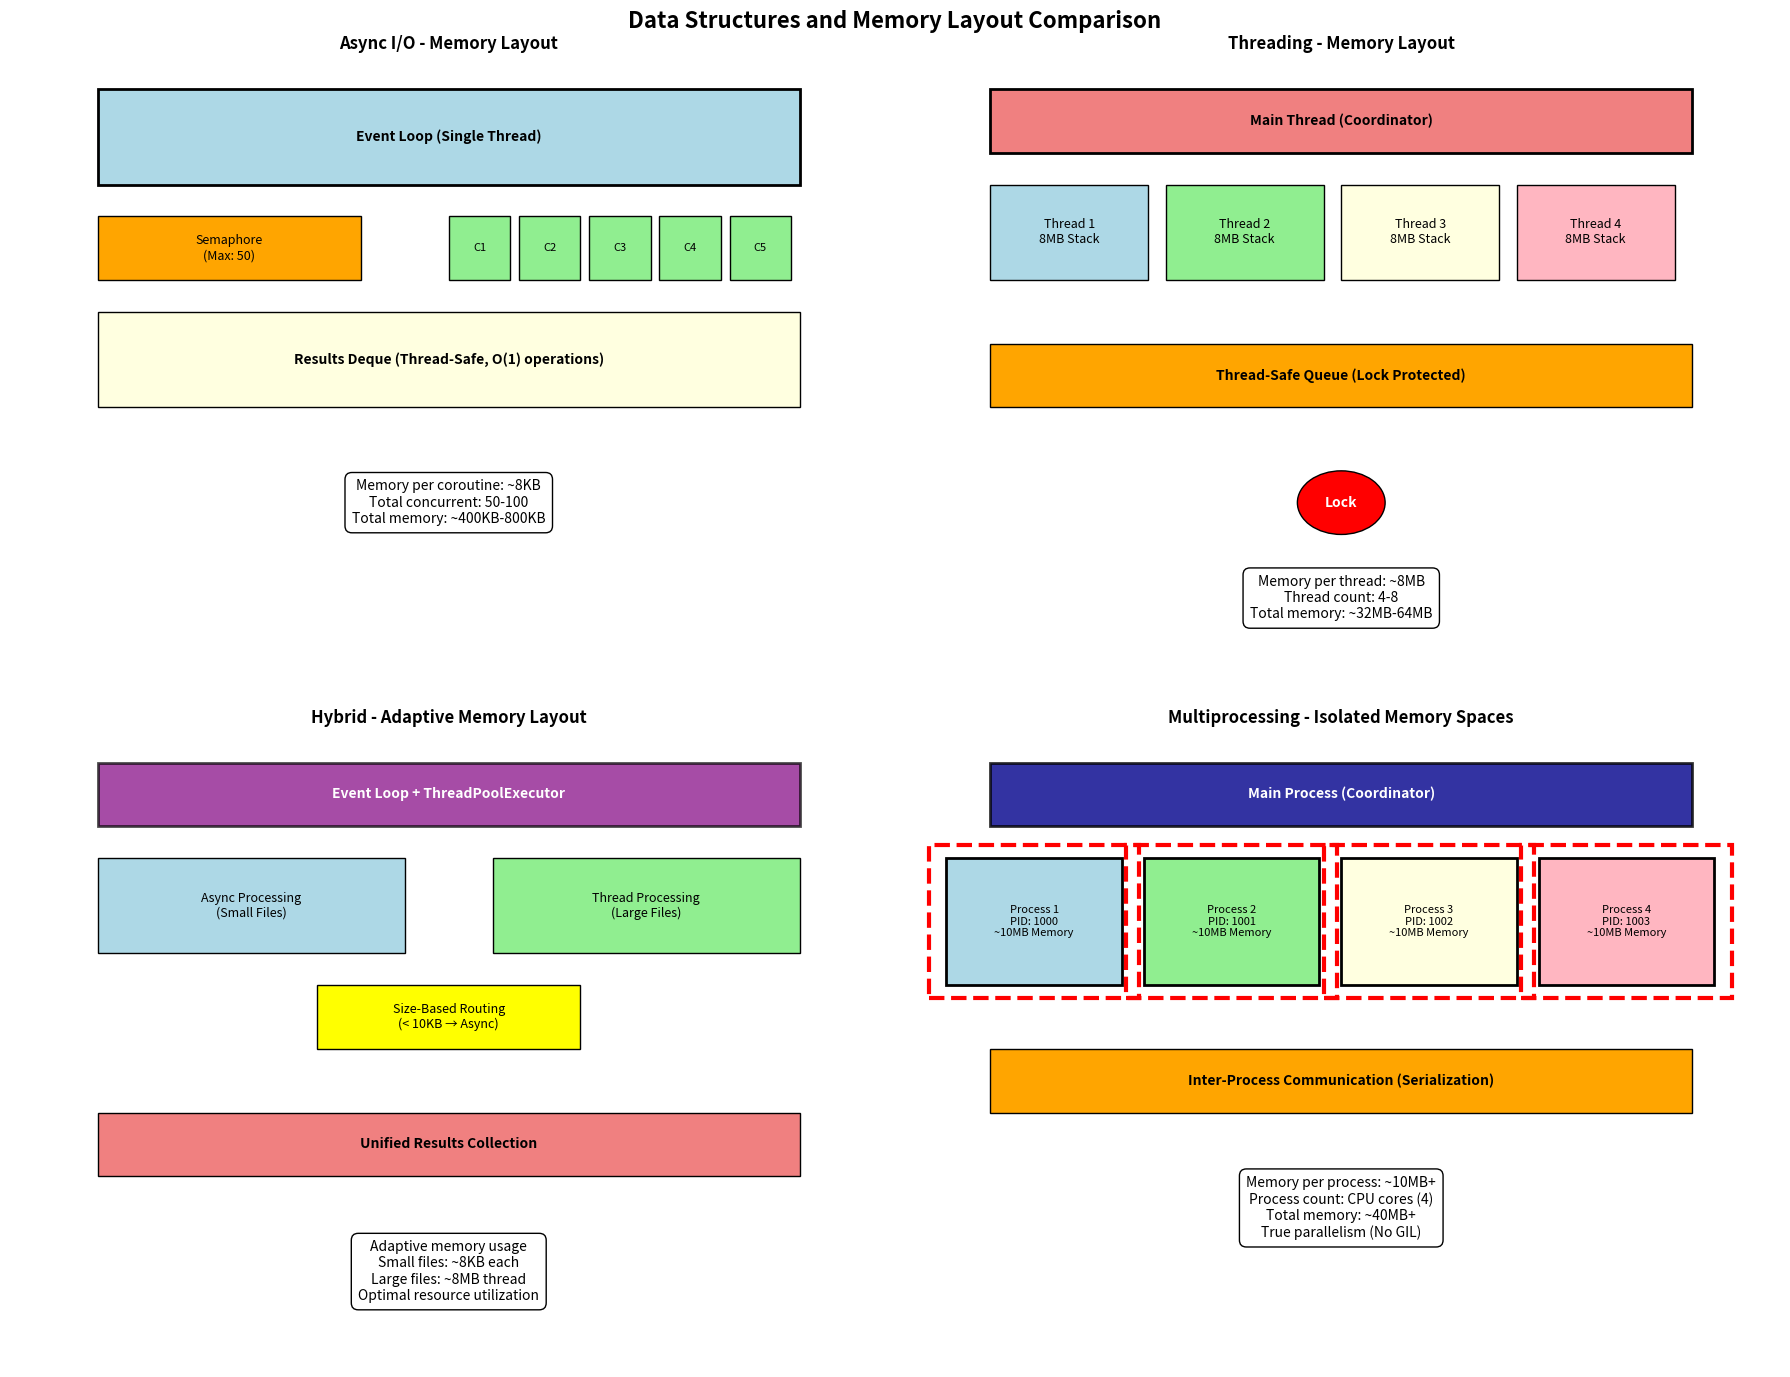
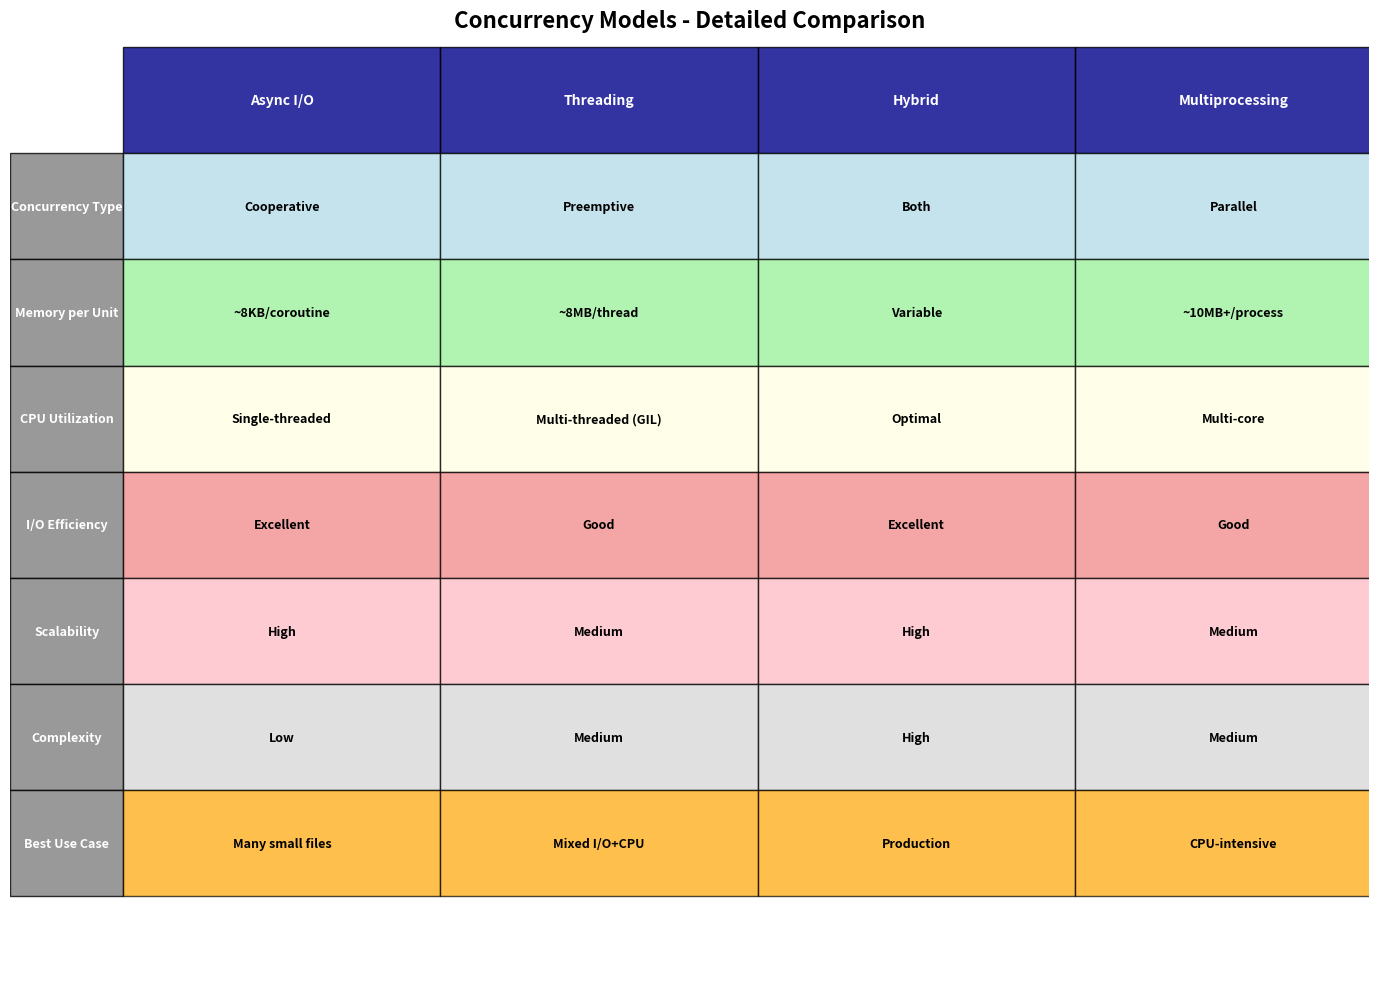

Generate these figures, in order, with matplotlib:
import matplotlib.pyplot as plt
import matplotlib.patches as patches
from matplotlib.patches import Rectangle, FancyBboxPatch, Circle
import numpy as np

def create_data_structure_diagram():
    """Create a comprehensive data structure and memory layout diagram"""
    
    fig, ((ax1, ax2), (ax3, ax4)) = plt.subplots(2, 2, figsize=(18, 14))
    fig.suptitle('Data Structures and Memory Layout Comparison', fontsize=16, fontweight='bold')
    
    # 1. Async I/O Data Structures
    ax1.set_title('Async I/O - Memory Layout', fontsize=12, fontweight='bold')
    ax1.set_xlim(0, 10)
    ax1.set_ylim(0, 10)
    
    # Event loop
    event_loop = Rectangle((1, 8), 8, 1.5, facecolor='lightblue', edgecolor='black', linewidth=2)
    ax1.add_patch(event_loop)
    ax1.text(5, 8.75, 'Event Loop (Single Thread)', ha='center', va='center', fontweight='bold')
    
    # Semaphore
    semaphore = Rectangle((1, 6.5), 3, 1, facecolor='orange', edgecolor='black')
    ax1.add_patch(semaphore)
    ax1.text(2.5, 7, 'Semaphore\n(Max: 50)', ha='center', va='center', fontsize=9)
    
    # Coroutines
    for i in range(5):
        coroutine = Rectangle((5 + i*0.8, 6.5), 0.7, 1, facecolor='lightgreen', edgecolor='black')
        ax1.add_patch(coroutine)
        ax1.text(5.35 + i*0.8, 7, f'C{i+1}', ha='center', va='center', fontsize=8)
    
    # Results deque
    deque_box = Rectangle((1, 4.5), 8, 1.5, facecolor='lightyellow', edgecolor='black')
    ax1.add_patch(deque_box)
    ax1.text(5, 5.25, 'Results Deque (Thread-Safe, O(1) operations)', ha='center', va='center', fontweight='bold')
    
    # Memory usage annotation
    ax1.text(5, 3, 'Memory per coroutine: ~8KB\nTotal concurrent: 50-100\nTotal memory: ~400KB-800KB', 
             ha='center', va='center', fontsize=10,
             bbox=dict(boxstyle="round,pad=0.5", facecolor='white', edgecolor='black'))
    
    ax1.set_xticks([])
    ax1.set_yticks([])
    ax1.axis('off')
    
    # 2. Threading Data Structures
    ax2.set_title('Threading - Memory Layout', fontsize=12, fontweight='bold')
    ax2.set_xlim(0, 10)
    ax2.set_ylim(0, 10)
    
    # Main thread
    main_thread = Rectangle((1, 8.5), 8, 1, facecolor='lightcoral', edgecolor='black', linewidth=2)
    ax2.add_patch(main_thread)
    ax2.text(5, 9, 'Main Thread (Coordinator)', ha='center', va='center', fontweight='bold')
    
    # Worker threads
    thread_colors = ['lightblue', 'lightgreen', 'lightyellow', 'lightpink']
    for i in range(4):
        thread = Rectangle((1 + i*2, 6.5), 1.8, 1.5, facecolor=thread_colors[i], edgecolor='black')
        ax2.add_patch(thread)
        ax2.text(1.9 + i*2, 7.25, f'Thread {i+1}\n8MB Stack', ha='center', va='center', fontsize=9)
    
    # Thread-safe queue
    queue_box = Rectangle((1, 4.5), 8, 1, facecolor='orange', edgecolor='black')
    ax2.add_patch(queue_box)
    ax2.text(5, 5, 'Thread-Safe Queue (Lock Protected)', ha='center', va='center', fontweight='bold')
    
    # Lock visualization
    lock = Circle((5, 3), 0.5, facecolor='red', edgecolor='black')
    ax2.add_patch(lock)
    ax2.text(5, 3, 'Lock', ha='center', va='center', fontweight='bold', color='white')
    
    # Memory usage annotation
    ax2.text(5, 1.5, 'Memory per thread: ~8MB\nThread count: 4-8\nTotal memory: ~32MB-64MB', 
             ha='center', va='center', fontsize=10,
             bbox=dict(boxstyle="round,pad=0.5", facecolor='white', edgecolor='black'))
    
    ax2.set_xticks([])
    ax2.set_yticks([])
    ax2.axis('off')
    
    # 3. Hybrid Data Structures
    ax3.set_title('Hybrid - Adaptive Memory Layout', fontsize=12, fontweight='bold')
    ax3.set_xlim(0, 10)
    ax3.set_ylim(0, 10)
    
    # Event loop + thread pool
    hybrid_main = Rectangle((1, 8.5), 8, 1, facecolor='purple', alpha=0.7, edgecolor='black', linewidth=2)
    ax3.add_patch(hybrid_main)
    ax3.text(5, 9, 'Event Loop + ThreadPoolExecutor', ha='center', va='center', fontweight='bold', color='white')
    
    # Async section
    async_section = Rectangle((1, 6.5), 3.5, 1.5, facecolor='lightblue', edgecolor='black')
    ax3.add_patch(async_section)
    ax3.text(2.75, 7.25, 'Async Processing\n(Small Files)', ha='center', va='center', fontsize=9)
    
    # Threading section
    thread_section = Rectangle((5.5, 6.5), 3.5, 1.5, facecolor='lightgreen', edgecolor='black')
    ax3.add_patch(thread_section)
    ax3.text(7.25, 7.25, 'Thread Processing\n(Large Files)', ha='center', va='center', fontsize=9)
    
    # Decision logic
    decision = Rectangle((3.5, 5), 3, 1, facecolor='yellow', edgecolor='black')
    ax3.add_patch(decision)
    ax3.text(5, 5.5, 'Size-Based Routing\n(< 10KB → Async)', ha='center', va='center', fontsize=9)
    
    # Unified results
    unified_results = Rectangle((1, 3), 8, 1, facecolor='lightcoral', edgecolor='black')
    ax3.add_patch(unified_results)
    ax3.text(5, 3.5, 'Unified Results Collection', ha='center', va='center', fontweight='bold')
    
    # Memory usage annotation
    ax3.text(5, 1.5, 'Adaptive memory usage\nSmall files: ~8KB each\nLarge files: ~8MB thread\nOptimal resource utilization', 
             ha='center', va='center', fontsize=10,
             bbox=dict(boxstyle="round,pad=0.5", facecolor='white', edgecolor='black'))
    
    ax3.set_xticks([])
    ax3.set_yticks([])
    ax3.axis('off')
    
    # 4. Multiprocessing Data Structures
    ax4.set_title('Multiprocessing - Isolated Memory Spaces', fontsize=12, fontweight='bold')
    ax4.set_xlim(0, 10)
    ax4.set_ylim(0, 10)
    
    # Main process
    main_process = Rectangle((1, 8.5), 8, 1, facecolor='darkblue', alpha=0.8, edgecolor='black', linewidth=2)
    ax4.add_patch(main_process)
    ax4.text(5, 9, 'Main Process (Coordinator)', ha='center', va='center', fontweight='bold', color='white')
    
    # Worker processes
    process_colors = ['lightblue', 'lightgreen', 'lightyellow', 'lightpink']
    for i in range(4):
        process = Rectangle((0.5 + i*2.25, 6), 2, 2, facecolor=process_colors[i], edgecolor='black', linewidth=2)
        ax4.add_patch(process)
        ax4.text(1.5 + i*2.25, 7, f'Process {i+1}\nPID: {1000+i}\n~10MB Memory', ha='center', va='center', fontsize=8)
    
    # IPC mechanism
    ipc_box = Rectangle((1, 4), 8, 1, facecolor='orange', edgecolor='black')
    ax4.add_patch(ipc_box)
    ax4.text(5, 4.5, 'Inter-Process Communication (Serialization)', ha='center', va='center', fontweight='bold')
    
    # Memory isolation visualization
    for i in range(4):
        isolation = Rectangle((0.3 + i*2.25, 5.8), 2.4, 2.4, fill=False, edgecolor='red', linewidth=3, linestyle='--')
        ax4.add_patch(isolation)
    
    ax4.text(5, 2.5, 'Memory per process: ~10MB+\nProcess count: CPU cores (4)\nTotal memory: ~40MB+\nTrue parallelism (No GIL)', 
             ha='center', va='center', fontsize=10,
             bbox=dict(boxstyle="round,pad=0.5", facecolor='white', edgecolor='black'))
    
    ax4.set_xticks([])
    ax4.set_yticks([])
    ax4.axis('off')
    
    plt.tight_layout()
    plt.savefig('data_structure_diagram.png', dpi=300, bbox_inches='tight')
    plt.show()
    
    print("Data structure diagram saved as 'data_structure_diagram.png'")

def create_concurrency_model_comparison():
    """Create a detailed concurrency model comparison"""
    
    fig, ax = plt.subplots(1, 1, figsize=(14, 10))
    ax.set_title('Concurrency Models - Detailed Comparison', fontsize=16, fontweight='bold')
    ax.set_xlim(0, 12)
    ax.set_ylim(0, 16)
    
    # Create comparison table
    models = ['Async I/O', 'Threading', 'Hybrid', 'Multiprocessing']
    characteristics = [
        'Concurrency Type',
        'Memory per Unit',
        'CPU Utilization', 
        'I/O Efficiency',
        'Scalability',
        'Complexity',
        'Best Use Case'
    ]
    
    data = [
        ['Cooperative', 'Preemptive', 'Both', 'Parallel'],
        ['~8KB/coroutine', '~8MB/thread', 'Variable', '~10MB+/process'],
        ['Single-threaded', 'Multi-threaded (GIL)', 'Optimal', 'Multi-core'],
        ['Excellent', 'Good', 'Excellent', 'Good'],
        ['High', 'Medium', 'High', 'Medium'],
        ['Low', 'Medium', 'High', 'Medium'],
        ['Many small files', 'Mixed I/O+CPU', 'Production', 'CPU-intensive']
    ]
    
    # Create table
    cell_height = 1.8
    cell_width = 2.8
    
    # Headers
    for i, model in enumerate(models):
        header = Rectangle((1 + i*cell_width, 14), cell_width, cell_height, 
                          facecolor='darkblue', alpha=0.8, edgecolor='black')
        ax.add_patch(header)
        ax.text(1 + i*cell_width + cell_width/2, 14 + cell_height/2, model, 
                ha='center', va='center', fontweight='bold', color='white', fontsize=10)
    
    # Row labels
    colors = ['lightblue', 'lightgreen', 'lightyellow', 'lightcoral', 'lightpink', 'lightgray', 'orange']
    for i, char in enumerate(characteristics):
        label = Rectangle((0, 12.2 - i*cell_height), 1, cell_height, 
                         facecolor='gray', alpha=0.8, edgecolor='black')
        ax.add_patch(label)
        ax.text(0.5, 12.2 - i*cell_height + cell_height/2, char, 
                ha='center', va='center', fontweight='bold', color='white', fontsize=9, rotation=0)
    
    # Data cells
    for i, row in enumerate(data):
        for j, cell_data in enumerate(row):
            cell = Rectangle((1 + j*cell_width, 12.2 - i*cell_height), cell_width, cell_height,
                           facecolor=colors[i], alpha=0.7, edgecolor='black')
            ax.add_patch(cell)
            ax.text(1 + j*cell_width + cell_width/2, 12.2 - i*cell_height + cell_height/2, 
                   cell_data, ha='center', va='center', fontsize=9, fontweight='bold')
    
    ax.set_xticks([])
    ax.set_yticks([])
    ax.axis('off')
    
    plt.tight_layout()
    plt.savefig('concurrency_model_comparison.png', dpi=300, bbox_inches='tight')
    plt.show()
    
    print("Concurrency model comparison saved as 'concurrency_model_comparison.png'")

if __name__ == "__main__":
    print("Creating data structure diagrams...")
    create_data_structure_diagram()
    
    print("\nCreating concurrency model comparison...")
    create_concurrency_model_comparison()
    
    print("\nDiagrams created successfully!")
    print("Files generated:")
    print("- data_structure_diagram.png")
    print("- concurrency_model_comparison.png")
